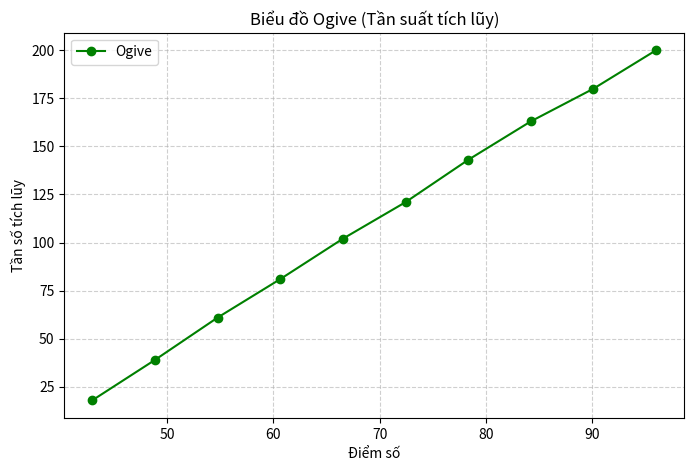

Generate this figure with matplotlib:
import numpy as np
import matplotlib.pyplot as plt
# Dữ liệu: điểm số học sinh
np.random.seed(42)
scores = np.random.randint(40, 100, size=200)   # 200 học sinh, điểm 40-100
# Histogram để tính tần số
counts, bin_edges = np.histogram(scores, bins=10)
# Tính tần suất tích lũy
cum_counts = np.cumsum(counts)
# Trung điểm các lớp
bin_centers = 0.5 * (bin_edges[1:] + bin_edges[:-1])
# Vẽ biểu đồ Ogive
plt.figure(figsize=(8,5))
plt.plot(bin_centers, cum_counts, marker="o", linestyle="-", color="green", label="Ogive")
plt.title("Biểu đồ Ogive (Tần suất tích lũy)")
plt.xlabel("Điểm số")
plt.ylabel("Tần số tích lũy")
plt.grid(True, linestyle="--", alpha=0.6)
plt.legend()
plt.show()